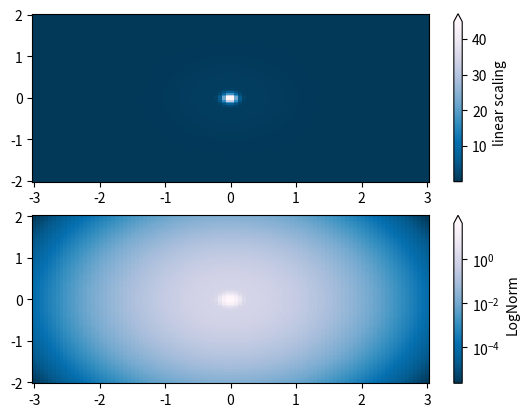
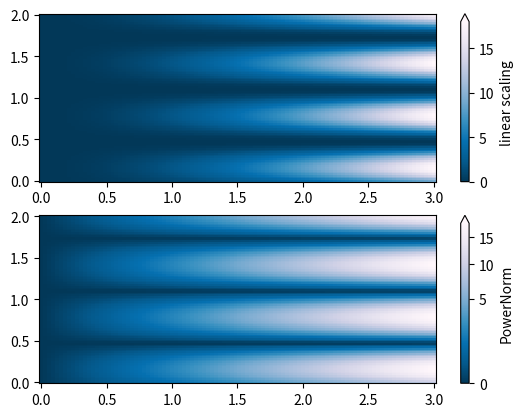
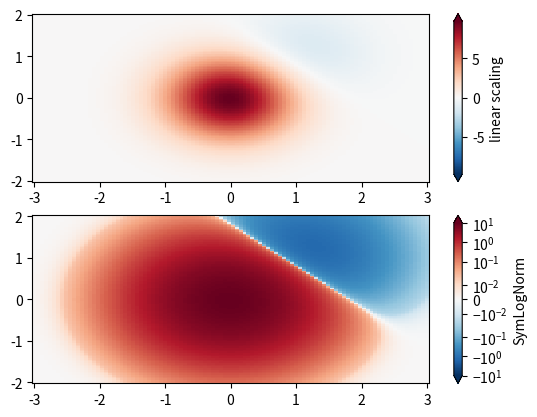
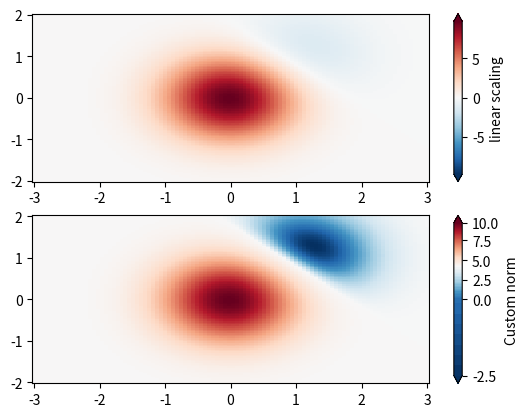
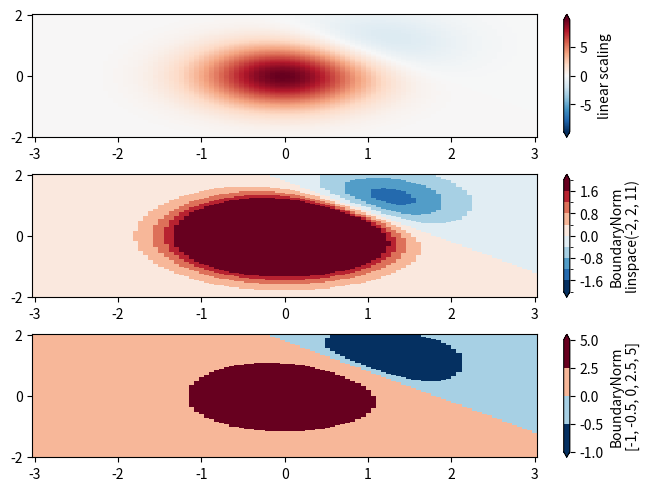

These charts were generated, in order, by the following Python code:
import matplotlib.pyplot as plt
import numpy as np

import matplotlib.colors as colors

N = 100

X, Y = np.mgrid[-3:3:complex(0, N), -2:2:complex(0, N)]
Z1 = np.exp(-X**2 - Y**2)
Z2 = np.exp(-(X * 10)**2 - (Y * 10)**2)
Z = Z1 + 50 * Z2

fig, ax = plt.subplots(2, 1)

pcm = ax[0].pcolor(X, Y, Z, cmap='PuBu_r', shading='nearest')
fig.colorbar(pcm, ax=ax[0], extend='max', label='linear scaling')

pcm = ax[1].pcolor(X, Y, Z, cmap='PuBu_r', shading='nearest',
                   norm=colors.LogNorm(vmin=Z.min(), vmax=Z.max()))
fig.colorbar(pcm, ax=ax[1], extend='max', label='LogNorm')

X, Y = np.mgrid[0:3:complex(0, N), 0:2:complex(0, N)]
Z = (1 + np.sin(Y * 10)) * X**2

fig, ax = plt.subplots(2, 1)

pcm = ax[0].pcolormesh(X, Y, Z, cmap='PuBu_r', shading='nearest')
fig.colorbar(pcm, ax=ax[0], extend='max', label='linear scaling')

pcm = ax[1].pcolormesh(X, Y, Z, cmap='PuBu_r', shading='nearest',
                       norm=colors.PowerNorm(gamma=0.5))
fig.colorbar(pcm, ax=ax[1], extend='max', label='PowerNorm')

X, Y = np.mgrid[-3:3:complex(0, N), -2:2:complex(0, N)]
Z1 = np.exp(-X**2 - Y**2)
Z2 = np.exp(-(X - 1)**2 - (Y - 1)**2)
Z = (5 * Z1 - Z2) * 2

fig, ax = plt.subplots(2, 1)

pcm = ax[0].pcolormesh(X, Y, Z, cmap='RdBu_r', shading='nearest',
                       vmin=-np.max(Z))
fig.colorbar(pcm, ax=ax[0], extend='both', label='linear scaling')

pcm = ax[1].pcolormesh(X, Y, Z, cmap='RdBu_r', shading='nearest',
                       norm=colors.SymLogNorm(linthresh=0.015,
                                              vmin=-10.0, vmax=10.0, base=10))
fig.colorbar(pcm, ax=ax[1], extend='both', label='SymLogNorm')

# Example of making your own norm.  Also see matplotlib.colors.
# [redacted]
class MidpointNormalize(colors.Normalize):
    def __init__(self, vmin=None, vmax=None, midpoint=None, clip=False):
        self.midpoint = midpoint
        super().__init__(vmin, vmax, clip)

    def __call__(self, value, clip=None):
        # I'm ignoring masked values and all kinds of edge cases to make a
        # simple example...
        x, y = [self.vmin, self.midpoint, self.vmax], [0, 0.5, 1]
        return np.ma.masked_array(np.interp(value, x, y))

fig, ax = plt.subplots(2, 1)

pcm = ax[0].pcolormesh(X, Y, Z, cmap='RdBu_r', shading='nearest',
                       vmin=-np.max(Z))
fig.colorbar(pcm, ax=ax[0], extend='both', label='linear scaling')

pcm = ax[1].pcolormesh(X, Y, Z, cmap='RdBu_r', shading='nearest',
                       norm=MidpointNormalize(midpoint=0))
fig.colorbar(pcm, ax=ax[1], extend='both', label='Custom norm')

fig, ax = plt.subplots(3, 1, layout='constrained')

pcm = ax[0].pcolormesh(X, Y, Z, cmap='RdBu_r', shading='nearest',
                       vmin=-np.max(Z))
fig.colorbar(pcm, ax=ax[0], extend='both', orientation='vertical',
             label='linear scaling')

# Evenly-spaced bounds gives a contour-like effect.
bounds = np.linspace(-2, 2, 11)
norm = colors.BoundaryNorm(boundaries=bounds, ncolors=256)
pcm = ax[1].pcolormesh(X, Y, Z, cmap='RdBu_r', shading='nearest',
                       norm=norm)
fig.colorbar(pcm, ax=ax[1], extend='both', orientation='vertical',
             label='BoundaryNorm\nlinspace(-2, 2, 11)')

# Unevenly-spaced bounds changes the colormapping.
bounds = np.array([-1, -0.5, 0, 2.5, 5])
norm = colors.BoundaryNorm(boundaries=bounds, ncolors=256)
pcm = ax[2].pcolormesh(X, Y, Z, cmap='RdBu_r', shading='nearest',
                       norm=norm)
fig.colorbar(pcm, ax=ax[2], extend='both', orientation='vertical',
             label='BoundaryNorm\n[-1, -0.5, 0, 2.5, 5]')

plt.show()